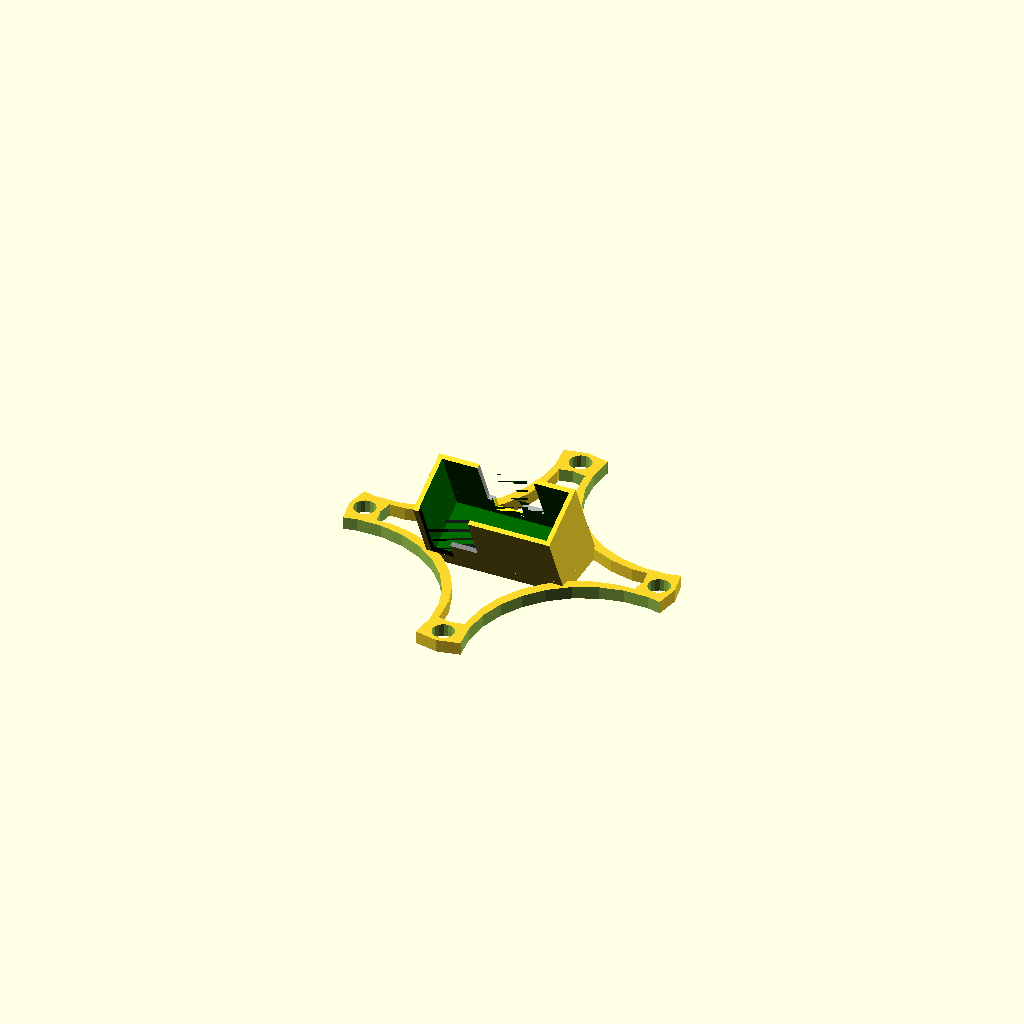
Cell 1: the model at its default parameters.
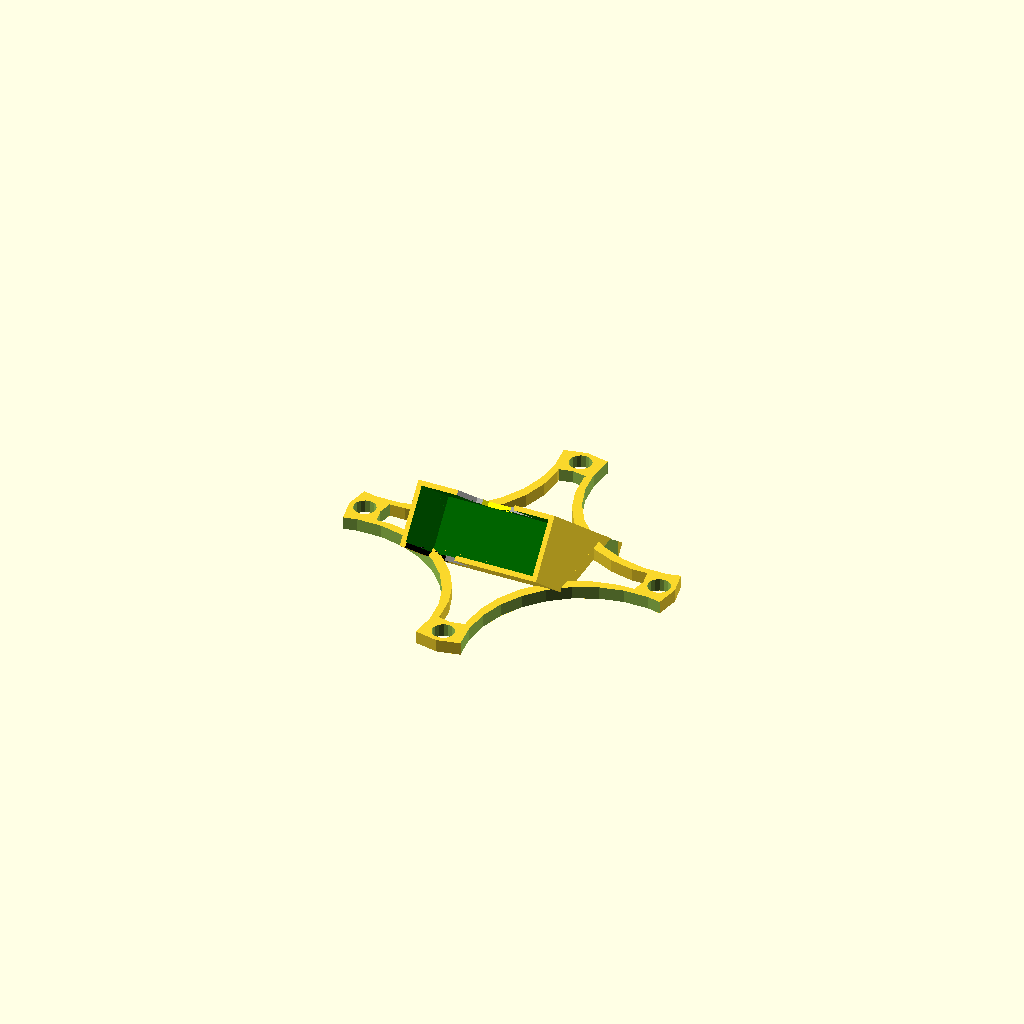
Cell 2 — CAMERABOX_ANGLE set to 50, the other parameters unchanged.
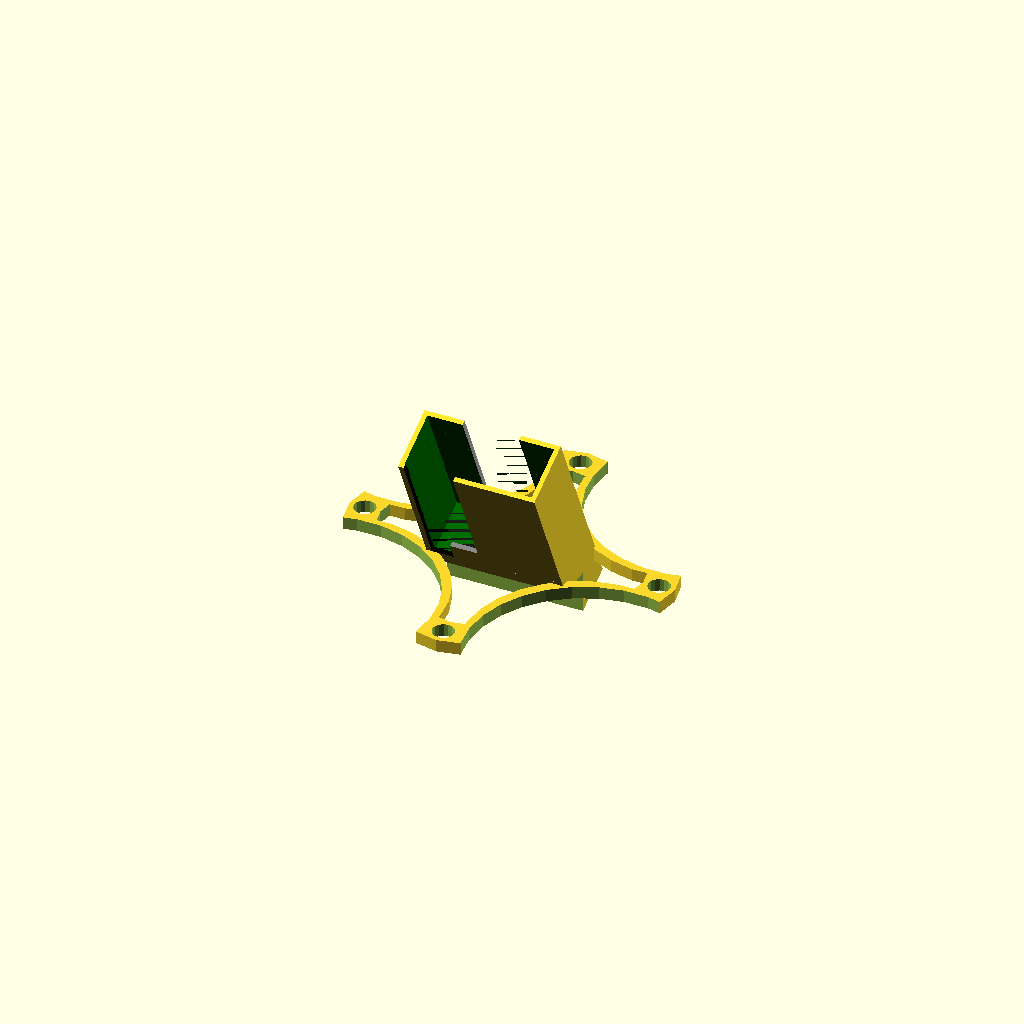
Cell 3: CAMERABOX_HEIGHT = 24 (everything else at default).
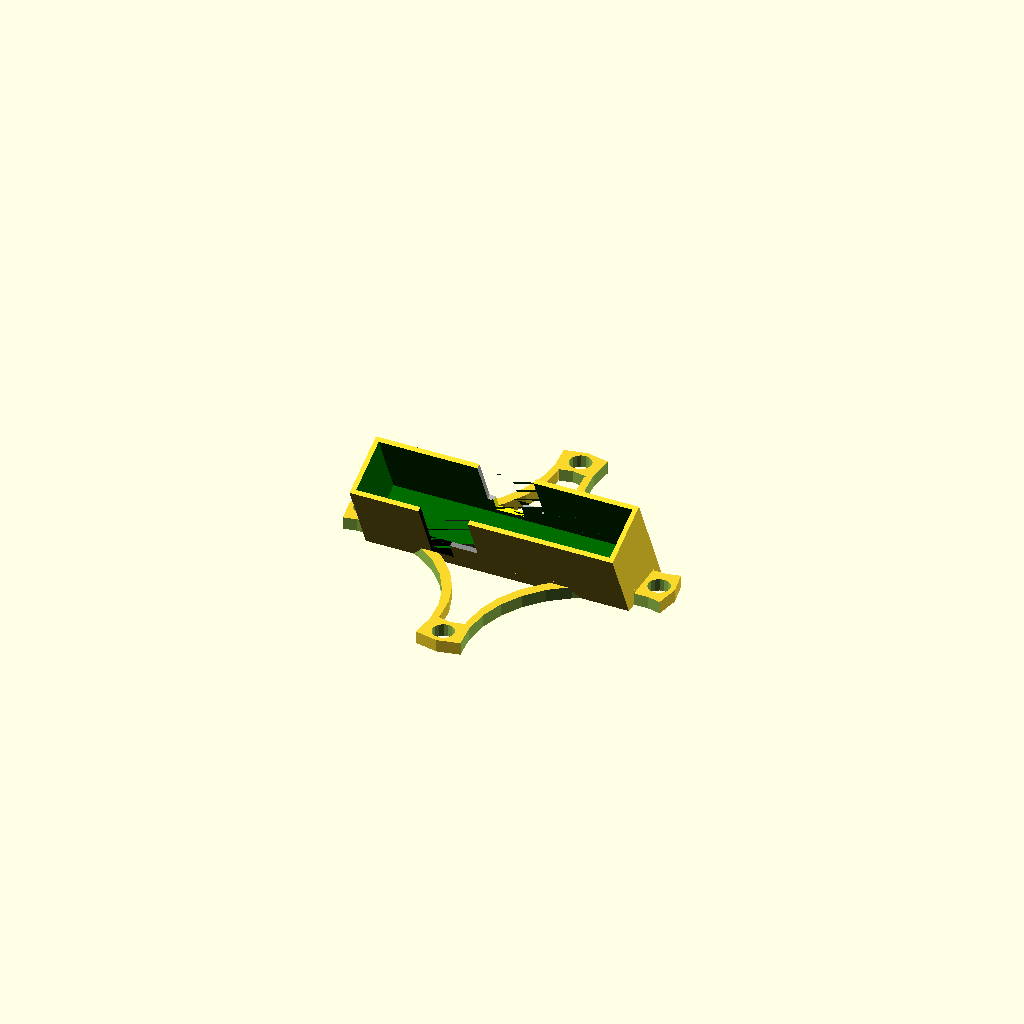
Cell 4 — CAMERA_WIDTH set to 40.5, the other parameters unchanged.
All cells are drawn from one camera (rotation 55°, 0°, 25°, orthographic, colour scheme Cornfield), so only the parameter changes between them.
OpenSCAD source file inputs/thingiverse/files/thing-2023426/files/edge100X-TX03-mount.scad:
/* [Camera box] */

// Camera box angle
CAMERABOX_ANGLE = 25;
// Camera box height
CAMERABOX_HEIGHT = 12;
// Camera box wall thickness
CAMERABOX_WALL_THICKNESS = 1.5;
// Extra height at bottom of the box
CAMERABOX_ZOFFSET = 1.25;

/* [Customize camera] */
// Draw camera (debug mode)
CAMERA_DEBUG="false";

// Camera width
CAMERA_WIDTH = 20.25;
// Camera depth
CAMERA_DEPTH = 8.5;
// Camera height
CAMERA_HEIGHT = 14;

// Lens width
CAMERA_LENS_WIDTH = 9;
// Lens height
CAMERA_LENS_HEIGHT = 7;
// Lens depth
CAMERA_LENS_DEPTH = 7;
// Lens cutout offset X from center of camera
CAMERA_LENS_XOFFSET = 0;
// Lens offset Z from center of camera
CAMERA_LENS_ZOFFSET = 0;

// Front capacitor width
CAMERA_CAP_WIDTH=4.5;
// Front capacitor height
CAMERA_CAP_HEIGHT = 2.5;
// Front capacitor depth
CAMERA_CAP_DEPTH = 1.5;
// Front capacitor X offset from center of lens
CAMERA_CAP_XOFFSET = -1.3;
// Front capacitor Y offset from center of the lens
CAMERA_CAP_ZOFFSET = -4.75;

// Rear LCD width
CAMERA_LCD_WIDTH = 7.75;
// Rear LCD height
CAMERA_LCD_HEIGHT = 9;
// Rear LCD depth
CAMERA_LCD_DEPTH = 2;
// Rear LCD X offset
CAMERA_LCD_XOFFSET = -6;
// Rear LCD Z offset
CAMERA_LCD_ZOFFSET = 1.5;

// Power cord's connector width
CAMERA_POWERCORD_WIDTH=3.5;
// Power cord's connector height
CAMERA_POWERCORD_HEIGHT=2;
// Power cord's connector depth
CAMERA_POWERCORD_DEPTH=1.5;
// Power cord's hole X offset
CAMERA_POWERCORD_XOFFSET = -8.25;
// Power cord's hole z offset
CAMERA_POWERCORD_ZOFFSET = -5;

/* [Customize Camera box (advanced)] */
// Custom camera box width (empty is default)
CAMERABOX_WIDTH = CAMERA_WIDTH + CAMERABOX_WALL_THICKNESS;
// Custom camera box depth (empty is default)
CAMERABOX_DEPTH = CAMERA_DEPTH + CAMERABOX_WALL_THICKNESS;;

/* [Customize support plate] */
// Spacing between frame's holes
PLATE_HOLE_SPACING = 47;
// Hole's diameter
PLATE_HOLE_DIAMETER = 3;
// Extra width between frame's holes center and the support plate's outer edge
PLATE_INNER_WIDTH = 2.5;
// height of the plate
PLATE_THICKNESS = 2;
// Yaw offset, use 45 for "X" frame, 0 for "+" frame
PLATE_YAW_OFFSET = 0;
// X offset for the plate
PLATE_XOFFSET = 0;
// y offset for the plate
PLATE_YOFFSET = 0;
// z offset for the plate
PLATE_ZOFFSET = 1;

/* [Customize support plate (advanced)] */
// Radius of the plate
PLATE_RADIUS = (PLATE_HOLE_SPACING + (PLATE_INNER_WIDTH * 2)) / 2.0;

// Outer cut's radius
PLATE_OUTERCUT_RADIUS = 0.7 * PLATE_RADIUS;
// Outer cut's distance from the plate's center
PLATE_OUTERCUT_CENTER_DISTANCE = 0.82 * PLATE_RADIUS;

// Inner radius
PLATE_INNER_RADIUS = (PLATE_HOLE_SPACING - (PLATE_INNER_WIDTH * 2)) / 2.0;
// Inner cut's radius
PLATE_INNERCUT_RADIUS = 0.85 * PLATE_INNER_RADIUS;
// Inner cut's distance from the plate's center
PLATE_INNERCUT_CENTER_DISTANCE = 0.95 * PLATE_INNER_RADIUS;

// Adjustment coefficient for the hole's diameter (makes the hole a bit larger to accomodate higher flow rate)
PLATE_HOLE_DIAMETER_ADJUST = 0.15;

/* RENDER EVERYTHING */
camerabox();
plate();

/* DRAW PLATE */
module plate() {
    translate([PLATE_XOFFSET, PLATE_YOFFSET, PLATE_ZOFFSET])
        rotate([0, 0, PLATE_YAW_OFFSET])
            difference() {
                // Outer
                partialPlate(PLATE_RADIUS, PLATE_THICKNESS, PLATE_OUTERCUT_RADIUS, PLATE_OUTERCUT_CENTER_DISTANCE);
                // Inner
                partialPlate(PLATE_INNER_RADIUS, 1.1 * PLATE_THICKNESS, PLATE_INNERCUT_RADIUS, PLATE_INNERCUT_CENTER_DISTANCE);
                // Holes
                PLATE_HOLE_RADIUS = ((PLATE_HOLE_DIAMETER * PLATE_HOLE_DIAMETER_ADJUST) + PLATE_HOLE_DIAMETER) / 2;
                translate([-PLATE_HOLE_SPACING / 2.0, 0, 0])        
                    cylinder(r=PLATE_HOLE_RADIUS, h=1.1*PLATE_THICKNESS, center=true, $fn=16);
                translate([PLATE_HOLE_SPACING / 2.0, 0, 0])
                    cylinder(r=PLATE_HOLE_RADIUS, h=1.1*PLATE_THICKNESS, center=true, $fn=16);
                translate([0, -PLATE_HOLE_SPACING / 2.0, 0])
                    cylinder(r=PLATE_HOLE_RADIUS, h=1.1*PLATE_THICKNESS, center=true, $fn=16);
                translate([0, PLATE_HOLE_SPACING / 2.0, 0])
                    cylinder(r=PLATE_HOLE_RADIUS, h=1.1*PLATE_THICKNESS, center=true, $fn=16);
            }
}
        
module partialPlate(RADIUS, THICKNESS, CUT_RADIUS, CUT_DISTANCE) {
    difference() {
		cylinder(r=RADIUS, h=THICKNESS, center=true, $fn=16);        
		translate([CUT_DISTANCE, CUT_DISTANCE, 0])
			cylinder(r=CUT_RADIUS, h=THICKNESS + 1, center=true);
		translate([CUT_DISTANCE, -CUT_DISTANCE, 0])
			cylinder(r=CUT_RADIUS, h=THICKNESS + 1, center=true);
		translate([-CUT_DISTANCE, -CUT_DISTANCE, 0])
			cylinder(r=CUT_RADIUS, h=THICKNESS + 1, center=true);        
		translate([-CUT_DISTANCE, CUT_DISTANCE, 0])
			cylinder(r=CUT_RADIUS, h=THICKNESS + 1, center=true);
	}
}

/* DRAW CAMERA BOX */
module camerabox() {
    translate([-CAMERABOX_WIDTH/2, -CAMERABOX_DEPTH/2, 0]) { // Center model
        /* Draw camera box */
        difference() {
            rotate ([CAMERABOX_ANGLE, 0, 0]) {
                difference() {
                    undersideExtraHeight = (CAMERABOX_ANGLE + 1) / 3;
                    translate([0, 0, -undersideExtraHeight])
                    cube([CAMERABOX_WIDTH, CAMERABOX_DEPTH, CAMERABOX_HEIGHT + CAMERABOX_ZOFFSET + undersideExtraHeight]);
                    translate([CAMERABOX_WIDTH / 2 - CAMERA_WIDTH / 2, CAMERABOX_DEPTH / 2 - CAMERA_DEPTH / 2, CAMERABOX_ZOFFSET])
                        for(z = [CAMERABOX_HEIGHT : 0]) translate([0,0,z]) camera();
                }
                
            }
            /* Cut bottom flat */
            translate ([-1, -CAMERABOX_HEIGHT, -CAMERABOX_HEIGHT*2])
                cube([ CAMERABOX_WIDTH + 2, CAMERABOX_DEPTH*3, CAMERABOX_HEIGHT*2]);
        }

        /* Draw camera (debug) */
        if (CAMERA_DEBUG == "true") {
            rotate ([CAMERABOX_ANGLE, 0, 0]) 
                translate([CAMERABOX_WIDTH / 2 - CAMERA_WIDTH / 2, CAMERABOX_DEPTH / 2 - CAMERA_DEPTH / 2, CAMERABOX_ZOFFSET])
                    camera();
        }
    }
}

/* DRAW CAMERA */
module camera() {
    translate([CAMERA_WIDTH / 2, CAMERA_DEPTH / 2, CAMERA_HEIGHT / 2]) {
        /* Body */
        color("darkgreen") cube([CAMERA_WIDTH, CAMERA_DEPTH, CAMERA_HEIGHT], center = true);
        /* Lens */
        translate([CAMERA_LENS_XOFFSET, 0, CAMERA_LENS_ZOFFSET])
            translate([0, CAMERA_DEPTH / 2 + CAMERA_LENS_DEPTH / 2, 0])
                color("darkgrey") cube([CAMERA_LENS_WIDTH, CAMERA_LENS_DEPTH, CAMERA_LENS_HEIGHT], center = true);
        /* Capacitor */
        translate([CAMERA_CAP_XOFFSET, 0, CAMERA_CAP_ZOFFSET])
            translate([0, CAMERA_DEPTH / 2 + CAMERA_CAP_DEPTH / 2, 0])
                color("yellow") cube([CAMERA_CAP_WIDTH, CAMERA_CAP_DEPTH, CAMERA_CAP_HEIGHT], center = true);
        /* Rear LCD */
        translate([CAMERA_LCD_XOFFSET, 0, CAMERA_LCD_ZOFFSET])
            translate([0, -  (CAMERA_DEPTH / 2 + CAMERA_LCD_DEPTH / 2), 0])
                color("grey") cube([CAMERA_LCD_WIDTH, CAMERA_LCD_DEPTH, CAMERA_LCD_HEIGHT], center = true);
        /* Power cord */
        translate([CAMERA_POWERCORD_XOFFSET, 0, CAMERA_POWERCORD_ZOFFSET])
            translate([0, -  (CAMERA_DEPTH / 2 + CAMERA_POWERCORD_DEPTH / 2), 0])
                color("black") cube([CAMERA_POWERCORD_WIDTH, CAMERA_POWERCORD_DEPTH, CAMERA_POWERCORD_HEIGHT], center = true);
    }
}
Parameter table extracted from the source (name, type, default, range or options):
CAMERABOX_ANGLE: number, default 25
CAMERABOX_HEIGHT: number, default 12
CAMERABOX_WALL_THICKNESS: number, default 1.5
CAMERABOX_ZOFFSET: number, default 1.25
CAMERA_DEBUG: string, default "false"
CAMERA_WIDTH: number, default 20.25
CAMERA_DEPTH: number, default 8.5
CAMERA_HEIGHT: number, default 14
CAMERA_LENS_WIDTH: number, default 9
CAMERA_LENS_HEIGHT: number, default 7
CAMERA_LENS_DEPTH: number, default 7
CAMERA_LENS_XOFFSET: number, default 0
CAMERA_LENS_ZOFFSET: number, default 0
CAMERA_CAP_WIDTH: number, default 4.5
CAMERA_CAP_HEIGHT: number, default 2.5
CAMERA_CAP_DEPTH: number, default 1.5
CAMERA_CAP_XOFFSET: number, default -1.3
CAMERA_CAP_ZOFFSET: number, default -4.75
CAMERA_LCD_WIDTH: number, default 7.75
CAMERA_LCD_HEIGHT: number, default 9
CAMERA_LCD_DEPTH: number, default 2
CAMERA_LCD_XOFFSET: number, default -6
CAMERA_LCD_ZOFFSET: number, default 1.5
CAMERA_POWERCORD_WIDTH: number, default 3.5
CAMERA_POWERCORD_HEIGHT: number, default 2
CAMERA_POWERCORD_DEPTH: number, default 1.5
CAMERA_POWERCORD_XOFFSET: number, default -8.25
CAMERA_POWERCORD_ZOFFSET: number, default -5
PLATE_HOLE_SPACING: number, default 47
PLATE_HOLE_DIAMETER: number, default 3
PLATE_INNER_WIDTH: number, default 2.5
PLATE_THICKNESS: number, default 2
PLATE_YAW_OFFSET: number, default 0
PLATE_XOFFSET: number, default 0
PLATE_YOFFSET: number, default 0
PLATE_ZOFFSET: number, default 1
PLATE_HOLE_DIAMETER_ADJUST: number, default 0.15
